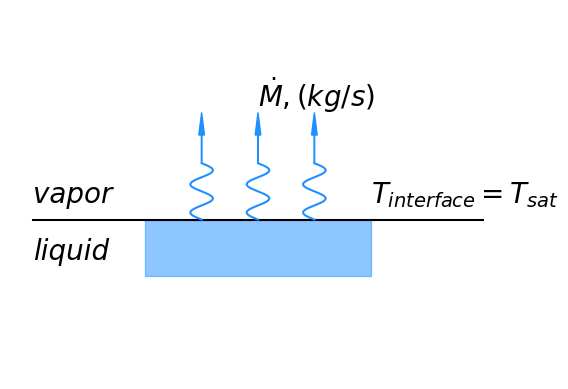

Recreate this plot in Python.
import matplotlib.pyplot as plt
import numpy as np
import matplotlib.patches as mpatches


horix = [0, 0.8]
horiy = [0, 0]
liquidx = [0.2, 0.6, 0.6, 0.2]
liquidy = [0, 0, -0.1, -0.1]

font = {'family': 'mono',
        'color':  'black',
        'weight': 'normal',
        'style':  'italic',
        'size': 20,}

plt.axis('equal')
plt.axis('off')
plt.plot(horix, horiy, 'k')
plt.text(0, 0.03, 'vapor', fontdict=font)
plt.text(0, -0.07, 'liquid', fontdict=font)
plt.text(0.6, 0.03, r'$T_{interface} = T_{sat}$', fontdict=font)
plt.text(0.4, 0.2, r'$\dot{M}, (kg/s)$', fontdict=font)
t = np.arange(0.0, 0.1, 0.0001)
s = -0.02*np.sin(40.01 * np.pi * t)
plt.plot(0.5+s, t, color='dodgerblue')
plt.arrow(0.5, 0.1, 0, 0.05, head_width=0.01, head_length=0.04, fc='dodgerblue', ec='dodgerblue')
plt.plot(0.4+s, t, color='dodgerblue')
plt.arrow(0.4, 0.1, 0, 0.05, head_width=0.01, head_length=0.04, fc='dodgerblue', ec='dodgerblue')
plt.plot(0.3+s, t, color='dodgerblue')
plt.arrow(0.3, 0.1, 0, 0.05, head_width=0.01, head_length=0.04, fc='dodgerblue', ec='dodgerblue')
plt.fill(liquidx, liquidy, zorder=0, color='dodgerblue', alpha=0.5)

#plt.arrow(0.4, 0.0, 0, -0.05, head_width=0.01, head_length=0.04, fc='k', ec='k')
#plt.text(0.41, -0.1, r'$\overrightarrow{A}$', fontdict=font)
plt.show()
